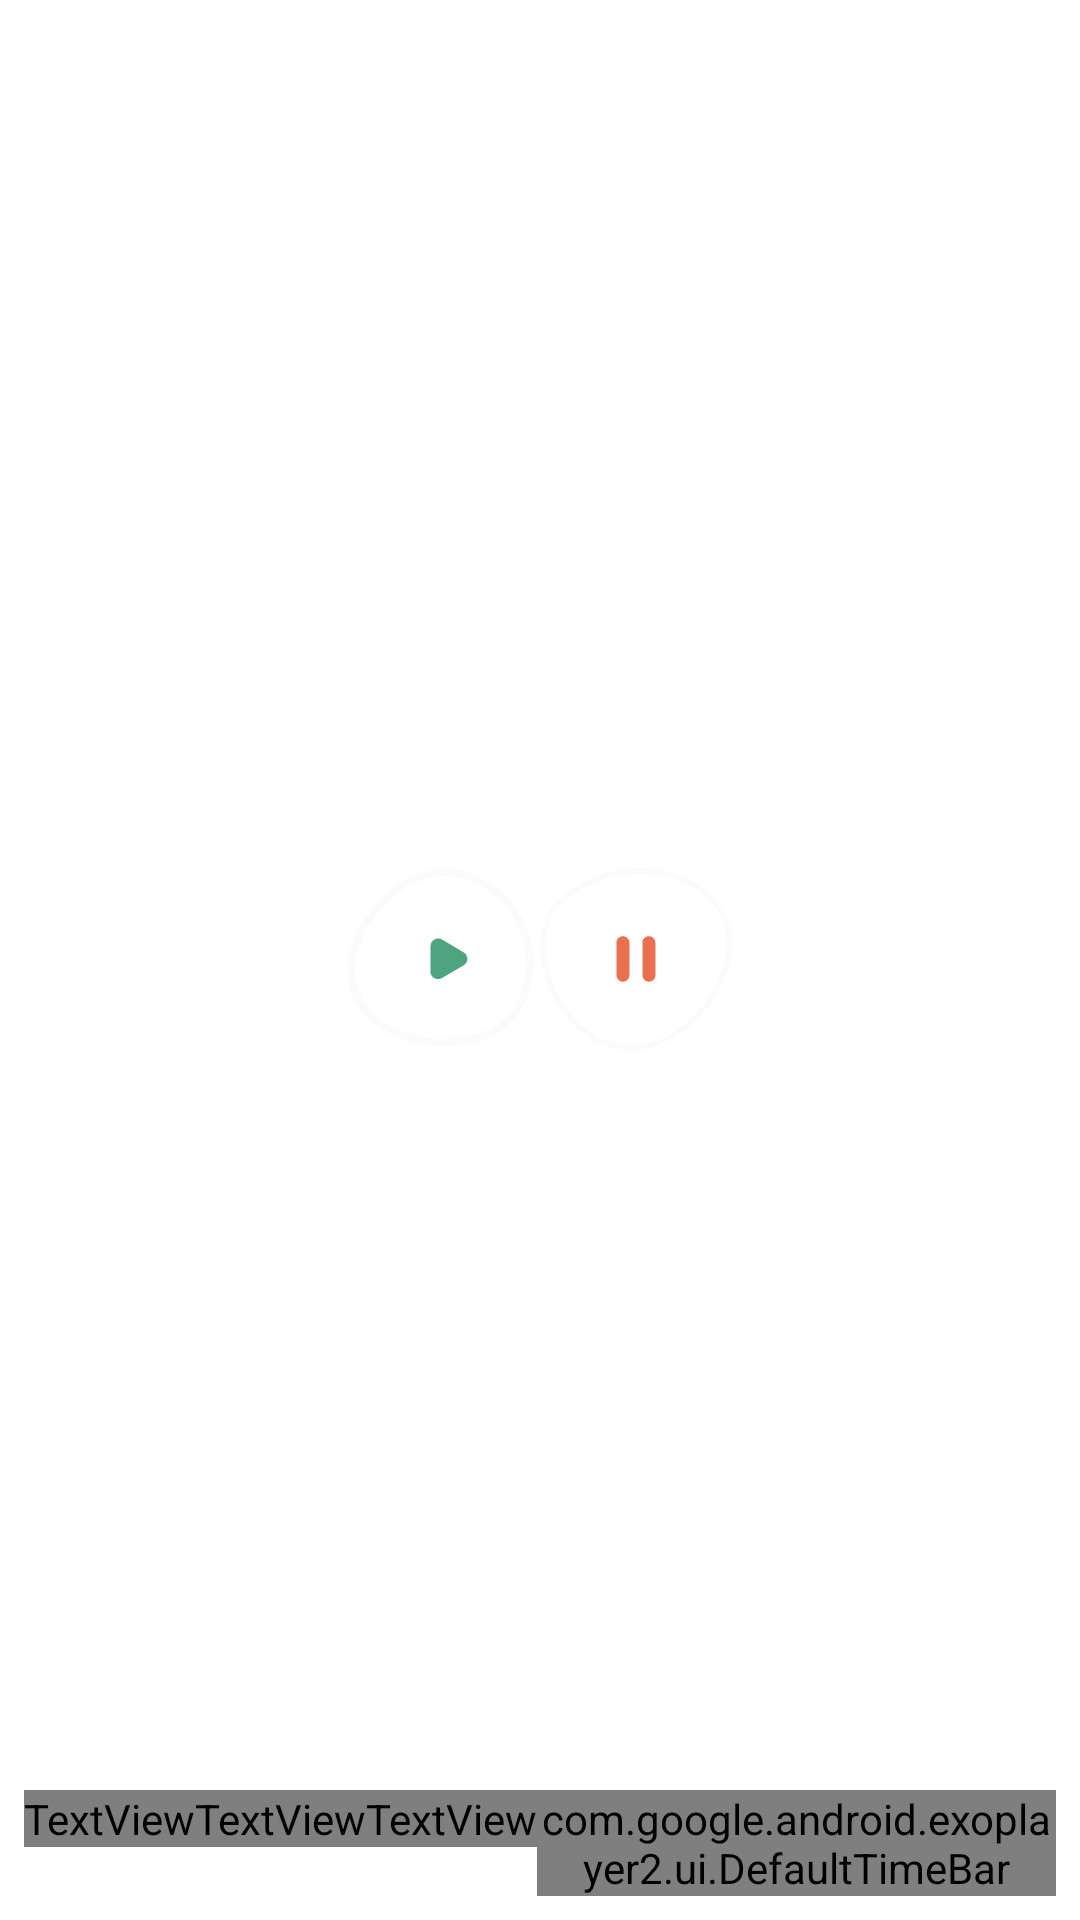

Produce the Android XML layout that renders to this screen, including the resource entries it uses.
<!-- AndroidManifest.xml: application theme Theme.ELearning -->
<!-- res/layout/custom_controller.xml -->
<?xml version="1.0" encoding="utf-8"?>
<RelativeLayout
    xmlns:android="http://schemas.android.com/apk/res/android"
    xmlns:app="http://schemas.android.com/apk/res-auto"
    android:layout_width="match_parent"
    android:layout_height="match_parent">

    <LinearLayout
        android:layout_width="wrap_content"
        android:layout_height="wrap_content"
        android:orientation="horizontal"
        android:layout_centerInParent="true">

        <ImageView
            android:id="@+id/exo_rew"
            android:layout_width="wrap_content"
            android:layout_height="wrap_content"
            android:layout_marginEnd="16dp"
            app:srcCompat="@drawable/ic_rewind"/>

        <ImageView
            android:id="@+id/exo_play"
            android:layout_width="wrap_content"
            android:layout_height="wrap_content"
            app:srcCompat="@drawable/ic_play"/>

        <ImageView
            android:id="@+id/exo_pause"
            android:layout_width="wrap_content"
            android:layout_height="wrap_content"
            app:srcCompat="@drawable/ic_pause"/>

        <ImageView
            android:id="@+id/exo_ffwd"
            android:layout_width="wrap_content"
            android:layout_height="wrap_content"
            android:layout_marginStart="16dp"
            app:srcCompat="@drawable/ic_fastward"/>

    </LinearLayout>

    <LinearLayout
        android:layout_width="match_parent"
        android:layout_height="wrap_content"
        android:orientation="horizontal"
        android:layout_alignParentBottom="true"
        android:padding="8dp">

        <TextView
            android:id="@+id/exo_position"
            android:layout_width="wrap_content"
            android:layout_height="wrap_content"
            android:fontFamily="@font/mulish_regular"
            android:textColor="@color/text_white"/>

        <TextView
            android:layout_width="wrap_content"
            android:layout_height="wrap_content"
            android:fontFamily="@font/mulish_regular"
            android:textColor="@color/text_white"
            android:text="/"/>

        <TextView
            android:id="@+id/exo_duration"
            android:layout_width="wrap_content"
            android:layout_height="wrap_content"
            android:fontFamily="@font/mulish_regular"
            android:textColor="@color/text_white"/>

        <com.google.android.exoplayer2.ui.DefaultTimeBar
            android:id="@+id/exo_progress"
            android:layout_width="wrap_content"
            android:layout_height="wrap_content"/>

    </LinearLayout>

</RelativeLayout>
<!-- resources referenced by this layout -->
<resources>
  <color name="text_white">#FFFFFF</color>
  <!-- drawable ic_fastward: vector/xml drawable (drawable, 3205 chars, omitted) -->
  <!-- drawable ic_pause (drawable) -->
  <vector xmlns:android="http://schemas.android.com/apk/res/android"
      android:width="65dp"
      android:height="61dp"
      android:viewportWidth="65"
      android:viewportHeight="61">
    <path
        android:pathData="M6.9549,10.9408L6.9537,10.9419C-0.1373,17.3897 -0.6591,28.6431 3.493,38.9309C7.6355,49.1947 16.2868,58.0925 26.9604,59.7812C37.231,61.3766 47.8881,55.2921 55.0034,46.3499C62.126,37.3985 65.4357,25.9222 61.461,17.0184C57.4527,8.0395 48.3119,2.4597 37.8626,1.1645C27.4222,-0.1297 15.7908,2.8767 6.9549,10.9408Z"
        android:strokeLineJoin="round"
        android:strokeWidth="1.75"
        android:fillColor="#ffffff"
        android:strokeColor="#FCFBF9"
        android:strokeLineCap="round"/>
    <path
        android:pathData="M27.6371,37.9036C28.8284,37.9036 29.8031,36.9289 29.8031,35.7376V24.908C29.8031,23.7168 28.8284,22.7421 27.6371,22.7421C26.4459,22.7421 25.4712,23.7168 25.4712,24.908V35.7376C25.4712,36.9289 26.4459,37.9036 27.6371,37.9036ZM34.1349,24.908V35.7376C34.1349,36.9289 35.1096,37.9036 36.3008,37.9036C37.4921,37.9036 38.4667,36.9289 38.4667,35.7376V24.908C38.4667,23.7168 37.4921,22.7421 36.3008,22.7421C35.1096,22.7421 34.1349,23.7168 34.1349,24.908Z"
        android:fillColor="#EA7052"/>
  </vector>
  <!-- drawable ic_play (drawable) -->
  <vector xmlns:android="http://schemas.android.com/apk/res/android"
      android:width="65dp"
      android:height="61dp"
      android:viewportWidth="38"
      android:viewportHeight="36">
    <group>
      <clip-path
          android:pathData="M0,0H37.7561V36H0V0Z"/>
      <path
          android:pathData="M33.6819,27.5468L33.6812,27.5481C31.2697,32.116 24.9213,34.542 18.2664,34.2906C11.637,34.0401 5.1233,31.1419 2.4304,25.5767C-0.1431,20.22 1.6925,13.5361 5.7832,8.3927C9.8762,3.2463 15.9963,-0.0665 21.6197,1.0554C33.14,3.3537 39.782,16.0476 33.6819,27.5468Z"
          android:strokeLineJoin="round"
          android:strokeWidth="1.5"
          android:fillColor="#ffffff"
          android:strokeColor="#FCFBF9"
          android:strokeLineCap="round"/>
      <path
          android:pathData="M16.6399,20.3404C16.6332,21.5052 17.8987,22.2328 18.902,21.641L23.1019,19.1635C24.0808,18.586 24.0869,17.1721 23.113,16.5862L18.9418,14.0766C17.9453,13.4771 16.6752,14.1904 16.6685,15.3533L16.6399,20.3404Z"
          android:fillColor="#4DA47E"/>
    </group>
  </vector>
  <!-- drawable ic_rewind: vector/xml drawable (drawable, 3214 chars, omitted) -->
  <style name="Theme.ELearning" parent="Theme.MaterialComponents.DayNight.NoActionBar">
          
          <item name="colorPrimary">@color/purple_500</item>
          <item name="colorPrimaryVariant">@color/purple_700</item>
          <item name="colorOnPrimary">@color/white</item>
          
          <item name="colorSecondary">@color/teal_200</item>\
          <item name="colorSecondaryVariant">@color/teal_700</item>
          <item name="colorOnSecondary">@color/black</item>
          
          <item name="android:statusBarColor" tools:targetApi="l">@color/black</item>
          
      </style>
  <color name="purple_500">#FF6200EE</color>
  <color name="purple_700">#FF3700B3</color>
  <color name="white">#FFFFFFFF</color>
  <color name="teal_200">#FF03DAC5</color>
  <color name="teal_700">#FF018786</color>
  <color name="black">#FF000000</color>
</resources>
